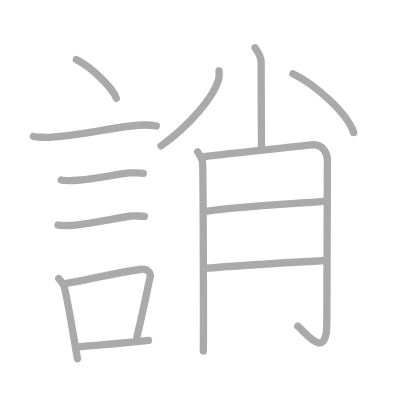
t = 0.00 s
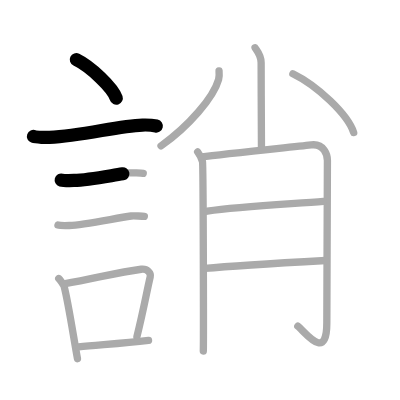
t = 2.75 s
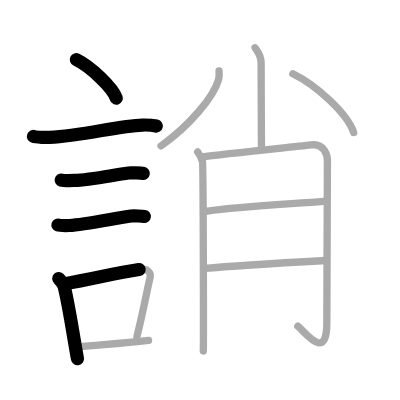
t = 5.50 s
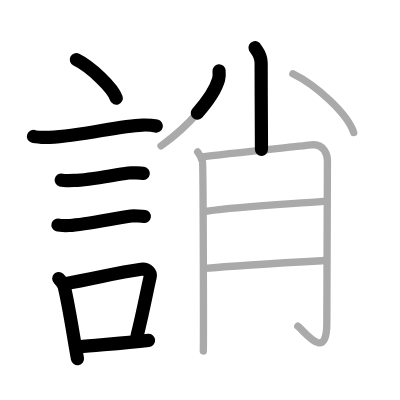
t = 8.50 s
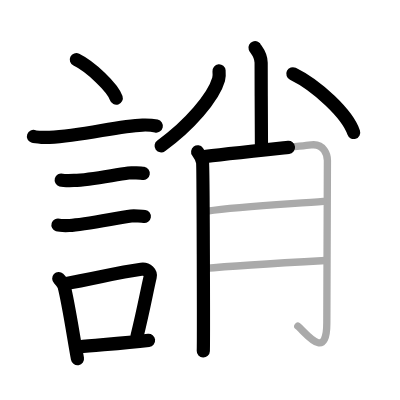
t = 11.25 s
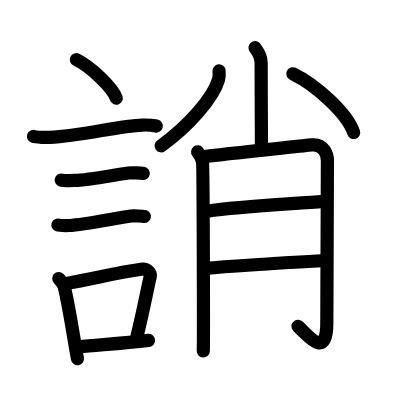
t = 14.00 s

The animated SVG that drew these frames (rendered in a browser with its animation timeline set to each time). Animation: 14 SMIL elements (animate=14); one cycle of 14.00 s.

<?xml version="1.0" standalone="no"?>
<!DOCTYPE svg PUBLIC "-//W3C//DTD SVG 1.1//EN"   "http://www.w3.org/Graphics/SVG/1.1/DTD/svg11.dtd">
<svg width="400px" height="400px"  version="1.1" xmlns="http://www.w3.org/2000/svg">
  <defs>
    <marker id="Triangle" viewBox="0 0 10 10" refX="0" refY="5" markerUnits="strokeWidth" markerWidth="3" style="stroke-opacity:0%;fill:#aaaaaa;" markerHeight="2" orient="auto">
      <path d="M 0 0 L 10 5 L 0 10 z" />
    </marker>
    
    <marker id="Arrow" viewBox="0 0 10 10" refX="5" refY="5" markerUnits="strokeWidth" markerWidth="1.8" style="stroke-opacity:0%;fill:#770000;" markerHeight="2" orient="auto">
      <path d="M 0 4 L 6 4 L 4 1 L 10 5 L 4 9 L 6 6 L 0 6 z" />
        <circle cx="5" cy="5" r="5" />
      </marker>
    
    <marker id="TriangleRed" viewBox="0 0 10 10" refX="0" refY="5" markerUnits="strokeWidth" markerWidth="3" style="stroke-opacity:0%;fill:#CC0000;" markerHeight="2" orient="auto">
      <path d="M 0 0 L 10 5 L 0 10 z" />
    </marker>
    
    <marker id="ArrowRed" viewBox="0 0 10 10" refX="5" refY="5" markerUnits="strokeWidth" markerWidth="1.8" style="stroke-opacity:0%;fill:#CC0000;" markerHeight="2" orient="auto">
      <path d="M 0 4 L 6 4 L 4 1 L 10 5 L 4 9 L 6 6 L 0 6 z" />
        <circle cx="5" cy="5" r="5" />
      </marker>
    
  </defs>
  
  <path style="fill:#ffffff; fill-opacity:100%; fill-rule:evenodd; stroke-width:0;" d="M 0 0 L 400px 0 L 400px 400px L 0 400px L 0 0" />

  <g transform="scale(3.6697247706422 3.6697247706422)">
<path style="fill:none; fill-opacity:0%; fill-rule:evenodd; stroke:#aaaaaa; stroke-opacity:100%; stroke-width: 1.5pt; stroke-linejoin:round; stroke-linecap:round;" d="M20.8 16.25c3.84 1.85 9.92 7.62 10.88 10.5"></path>
<path style="fill:none; fill-opacity:0%; fill-rule:evenodd; stroke:#aaaaaa; stroke-opacity:100%; stroke-width: 1.5pt; stroke-linejoin:round; stroke-linecap:round;" d="M9.12 37.16c0.75 0.27 3.61 0.31 4.36 0.27c9.28-0.49 18.6-3.12 25.35-3.36c1.26-0.04 3.14 0.13 3.76 0.27"></path>
<path style="fill:none; fill-opacity:0%; fill-rule:evenodd; stroke:#aaaaaa; stroke-opacity:100%; stroke-width: 1.5pt; stroke-linejoin:round; stroke-linecap:round;" d="M16.68 49.06c0.43 0.12 3.04 0.13 3.47 0.12c4.44-0.14 10.36-1.43 14.84-2.05c0.7-0.1 3.68 0.06 4.04 0.12"></path>
<path style="fill:none; fill-opacity:0%; fill-rule:evenodd; stroke:#aaaaaa; stroke-opacity:100%; stroke-width: 1.5pt; stroke-linejoin:round; stroke-linecap:round;" d="M15.8 61.33c0.38 0.12 2.71 0.13 3.1 0.12c3.97-0.13 12.36-1.95 16.83-2.59c0.63-0.09 3.29 0.06 3.6 0.11"></path>
<path style="fill:none; fill-opacity:0%; fill-rule:evenodd; stroke:#aaaaaa; stroke-opacity:100%; stroke-width: 1.5pt; stroke-linejoin:round; stroke-linecap:round;" d="M16.01 75.9c0.39 0.36 1.33 1.65 1.46 2.13c1.11 4.21 2.52 13.54 3.64 19.71"></path>
<path style="fill:none; fill-opacity:0%; fill-rule:evenodd; stroke:#aaaaaa; stroke-opacity:100%; stroke-width: 1.5pt; stroke-linejoin:round; stroke-linecap:round;" d="M17.44 77.37c9.06-1.62 14.4-3.1 21.05-4c1.67-0.22 2.68 1.04 2.44 2.06c-0.99 4.25-1.86 9.22-3.62 16.28"></path>
<path style="fill:none; fill-opacity:0%; fill-rule:evenodd; stroke:#aaaaaa; stroke-opacity:100%; stroke-width: 1.5pt; stroke-linejoin:round; stroke-linecap:round;" d="M21.42 94.55C26.8 94 33.1 93.57 40.48 92.74"></path>
<path style="fill:none; fill-opacity:0%; fill-rule:evenodd; stroke:#aaaaaa; stroke-opacity:100%; stroke-width: 1.5pt; stroke-linejoin:round; stroke-linecap:round;" d="M69.49 13c0.12 0.36 1.67 1.85 1.67 4.11c0 7.73 0.09 19.9 0.09 23.59"></path>
<path style="fill:none; fill-opacity:0%; fill-rule:evenodd; stroke:#aaaaaa; stroke-opacity:100%; stroke-width: 1.5pt; stroke-linejoin:round; stroke-linecap:round;" d="M59.69 19.32c0.05 0.58 0.12 1.5-0.12 2.33c-1.39 4.93-8.1 12.67-15.68 18.1"></path>
<path style="fill:none; fill-opacity:0%; fill-rule:evenodd; stroke:#aaaaaa; stroke-opacity:100%; stroke-width: 1.5pt; stroke-linejoin:round; stroke-linecap:round;" d="M79.81 20.1c6.6 3.22 14.92 11 16.57 16.02"></path>
<path style="fill:none; fill-opacity:0%; fill-rule:evenodd; stroke:#aaaaaa; stroke-opacity:100%; stroke-width: 1.5pt; stroke-linejoin:round; stroke-linecap:round;" d="M53.86 41.38c0.66 0.89 1.1 1.78 1.32 2.67c0.22 0.89 0.31 49.59 0.22 51.59"></path>
<path style="fill:none; fill-opacity:0%; fill-rule:evenodd; stroke:#aaaaaa; stroke-opacity:100%; stroke-width: 1.5pt; stroke-linejoin:round; stroke-linecap:round;" d="M54.99 42.77c5.76-0.77 27.88-3.03 29.84-3.28c3.52-0.44 4.39 2.82 4.39 4.22c0 9.59-0.16 26.25-0.16 44.27c0 10.8-5.93 2.48-7.91 0.92"></path>
<path style="fill:none; fill-opacity:0%; fill-rule:evenodd; stroke:#aaaaaa; stroke-opacity:100%; stroke-width: 1.5pt; stroke-linejoin:round; stroke-linecap:round;" d="M56.49 57.55c9.01-1.33 23.72-2 31.63-2.67"></path>
<path style="fill:none; fill-opacity:0%; fill-rule:evenodd; stroke:#aaaaaa; stroke-opacity:100%; stroke-width: 1.5pt; stroke-linejoin:round; stroke-linecap:round;" d="M55.83 73.15c7.03-0.67 24.79-1.72 32.92-2.17"></path>

<path style="fill:none; fill-opacity:0%; fill-rule:evenodd; stroke:#000000; stroke-opacity:100%; stroke-width: 2.7pt; stroke-linejoin:round; stroke-linecap:round;" d="M20.8 16.25c3.84 1.85 9.92 7.62 10.88 10.5" pathLength="100" stroke-dashoffset="100" stroke-dasharray="100 105"><animate id="dashAnim1" attributeName="stroke-dashoffset" from="100" to="0" dur="1s" calcMode="linear" fill="freeze"/></path>
<path style="fill:none; fill-opacity:0%; fill-rule:evenodd; stroke:#000000; stroke-opacity:100%; stroke-width: 2.7pt; stroke-linejoin:round; stroke-linecap:round;" d="M9.12 37.16c0.75 0.27 3.61 0.31 4.36 0.27c9.28-0.49 18.6-3.12 25.35-3.36c1.26-0.04 3.14 0.13 3.76 0.27" pathLength="100" stroke-dashoffset="100" stroke-dasharray="100 105"><animate id="dashAnim2" attributeName="stroke-dashoffset" from="100" to="0" dur="1s" calcMode="linear" begin="dashAnim1.end" fill="freeze"/></path>
<path style="fill:none; fill-opacity:0%; fill-rule:evenodd; stroke:#000000; stroke-opacity:100%; stroke-width: 2.7pt; stroke-linejoin:round; stroke-linecap:round;" d="M16.68 49.06c0.43 0.12 3.04 0.13 3.47 0.12c4.44-0.14 10.36-1.43 14.84-2.05c0.7-0.1 3.68 0.06 4.04 0.12" pathLength="100" stroke-dashoffset="100" stroke-dasharray="100 105"><animate id="dashAnim3" attributeName="stroke-dashoffset" from="100" to="0" dur="1s" calcMode="linear" begin="dashAnim2.end" fill="freeze"/></path>
<path style="fill:none; fill-opacity:0%; fill-rule:evenodd; stroke:#000000; stroke-opacity:100%; stroke-width: 2.7pt; stroke-linejoin:round; stroke-linecap:round;" d="M15.8 61.33c0.38 0.12 2.71 0.13 3.1 0.12c3.97-0.13 12.36-1.95 16.83-2.59c0.63-0.09 3.29 0.06 3.6 0.11" pathLength="100" stroke-dashoffset="100" stroke-dasharray="100 105"><animate id="dashAnim4" attributeName="stroke-dashoffset" from="100" to="0" dur="1s" calcMode="linear" begin="dashAnim3.end" fill="freeze"/></path>
<path style="fill:none; fill-opacity:0%; fill-rule:evenodd; stroke:#000000; stroke-opacity:100%; stroke-width: 2.7pt; stroke-linejoin:round; stroke-linecap:round;" d="M16.01 75.9c0.39 0.36 1.33 1.65 1.46 2.13c1.11 4.21 2.52 13.54 3.64 19.71" pathLength="100" stroke-dashoffset="100" stroke-dasharray="100 105"><animate id="dashAnim5" attributeName="stroke-dashoffset" from="100" to="0" dur="1s" calcMode="linear" begin="dashAnim4.end" fill="freeze"/></path>
<path style="fill:none; fill-opacity:0%; fill-rule:evenodd; stroke:#000000; stroke-opacity:100%; stroke-width: 2.7pt; stroke-linejoin:round; stroke-linecap:round;" d="M17.44 77.37c9.06-1.62 14.4-3.1 21.05-4c1.67-0.22 2.68 1.04 2.44 2.06c-0.99 4.25-1.86 9.22-3.62 16.28" pathLength="100" stroke-dashoffset="100" stroke-dasharray="100 105"><animate id="dashAnim6" attributeName="stroke-dashoffset" from="100" to="0" dur="1s" calcMode="linear" begin="dashAnim5.end" fill="freeze"/></path>
<path style="fill:none; fill-opacity:0%; fill-rule:evenodd; stroke:#000000; stroke-opacity:100%; stroke-width: 2.7pt; stroke-linejoin:round; stroke-linecap:round;" d="M21.42 94.55C26.8 94 33.1 93.57 40.48 92.74" pathLength="100" stroke-dashoffset="100" stroke-dasharray="100 105"><animate id="dashAnim7" attributeName="stroke-dashoffset" from="100" to="0" dur="1s" calcMode="linear" begin="dashAnim6.end" fill="freeze"/></path>
<path style="fill:none; fill-opacity:0%; fill-rule:evenodd; stroke:#000000; stroke-opacity:100%; stroke-width: 2.7pt; stroke-linejoin:round; stroke-linecap:round;" d="M69.49 13c0.12 0.36 1.67 1.85 1.67 4.11c0 7.73 0.09 19.9 0.09 23.59" pathLength="100" stroke-dashoffset="100" stroke-dasharray="100 105"><animate id="dashAnim8" attributeName="stroke-dashoffset" from="100" to="0" dur="1s" calcMode="linear" begin="dashAnim7.end" fill="freeze"/></path>
<path style="fill:none; fill-opacity:0%; fill-rule:evenodd; stroke:#000000; stroke-opacity:100%; stroke-width: 2.7pt; stroke-linejoin:round; stroke-linecap:round;" d="M59.69 19.32c0.05 0.58 0.12 1.5-0.12 2.33c-1.39 4.93-8.1 12.67-15.68 18.1" pathLength="100" stroke-dashoffset="100" stroke-dasharray="100 105"><animate id="dashAnim9" attributeName="stroke-dashoffset" from="100" to="0" dur="1s" calcMode="linear" begin="dashAnim8.end" fill="freeze"/></path>
<path style="fill:none; fill-opacity:0%; fill-rule:evenodd; stroke:#000000; stroke-opacity:100%; stroke-width: 2.7pt; stroke-linejoin:round; stroke-linecap:round;" d="M79.81 20.1c6.6 3.22 14.92 11 16.57 16.02" pathLength="100" stroke-dashoffset="100" stroke-dasharray="100 105"><animate id="dashAnim10" attributeName="stroke-dashoffset" from="100" to="0" dur="1s" calcMode="linear" begin="dashAnim9.end" fill="freeze"/></path>
<path style="fill:none; fill-opacity:0%; fill-rule:evenodd; stroke:#000000; stroke-opacity:100%; stroke-width: 2.7pt; stroke-linejoin:round; stroke-linecap:round;" d="M53.86 41.38c0.66 0.89 1.1 1.78 1.32 2.67c0.22 0.89 0.31 49.59 0.22 51.59" pathLength="100" stroke-dashoffset="100" stroke-dasharray="100 105"><animate id="dashAnim11" attributeName="stroke-dashoffset" from="100" to="0" dur="1s" calcMode="linear" begin="dashAnim10.end" fill="freeze"/></path>
<path style="fill:none; fill-opacity:0%; fill-rule:evenodd; stroke:#000000; stroke-opacity:100%; stroke-width: 2.7pt; stroke-linejoin:round; stroke-linecap:round;" d="M54.99 42.77c5.76-0.77 27.88-3.03 29.84-3.28c3.52-0.44 4.39 2.82 4.39 4.22c0 9.59-0.16 26.25-0.16 44.27c0 10.8-5.93 2.48-7.91 0.92" pathLength="100" stroke-dashoffset="100" stroke-dasharray="100 105"><animate id="dashAnim12" attributeName="stroke-dashoffset" from="100" to="0" dur="1s" calcMode="linear" begin="dashAnim11.end" fill="freeze"/></path>
<path style="fill:none; fill-opacity:0%; fill-rule:evenodd; stroke:#000000; stroke-opacity:100%; stroke-width: 2.7pt; stroke-linejoin:round; stroke-linecap:round;" d="M56.49 57.55c9.01-1.33 23.72-2 31.63-2.67" pathLength="100" stroke-dashoffset="100" stroke-dasharray="100 105"><animate id="dashAnim13" attributeName="stroke-dashoffset" from="100" to="0" dur="1s" calcMode="linear" begin="dashAnim12.end" fill="freeze"/></path>
<path style="fill:none; fill-opacity:0%; fill-rule:evenodd; stroke:#000000; stroke-opacity:100%; stroke-width: 2.7pt; stroke-linejoin:round; stroke-linecap:round;" d="M55.83 73.15c7.03-0.67 24.79-1.72 32.92-2.17" pathLength="100" stroke-dashoffset="100" stroke-dasharray="100 105"><animate id="dashAnim14" attributeName="stroke-dashoffset" from="100" to="0" dur="1s" calcMode="linear" begin="dashAnim13.end" fill="freeze"/></path>

</g>

</svg>  
          
